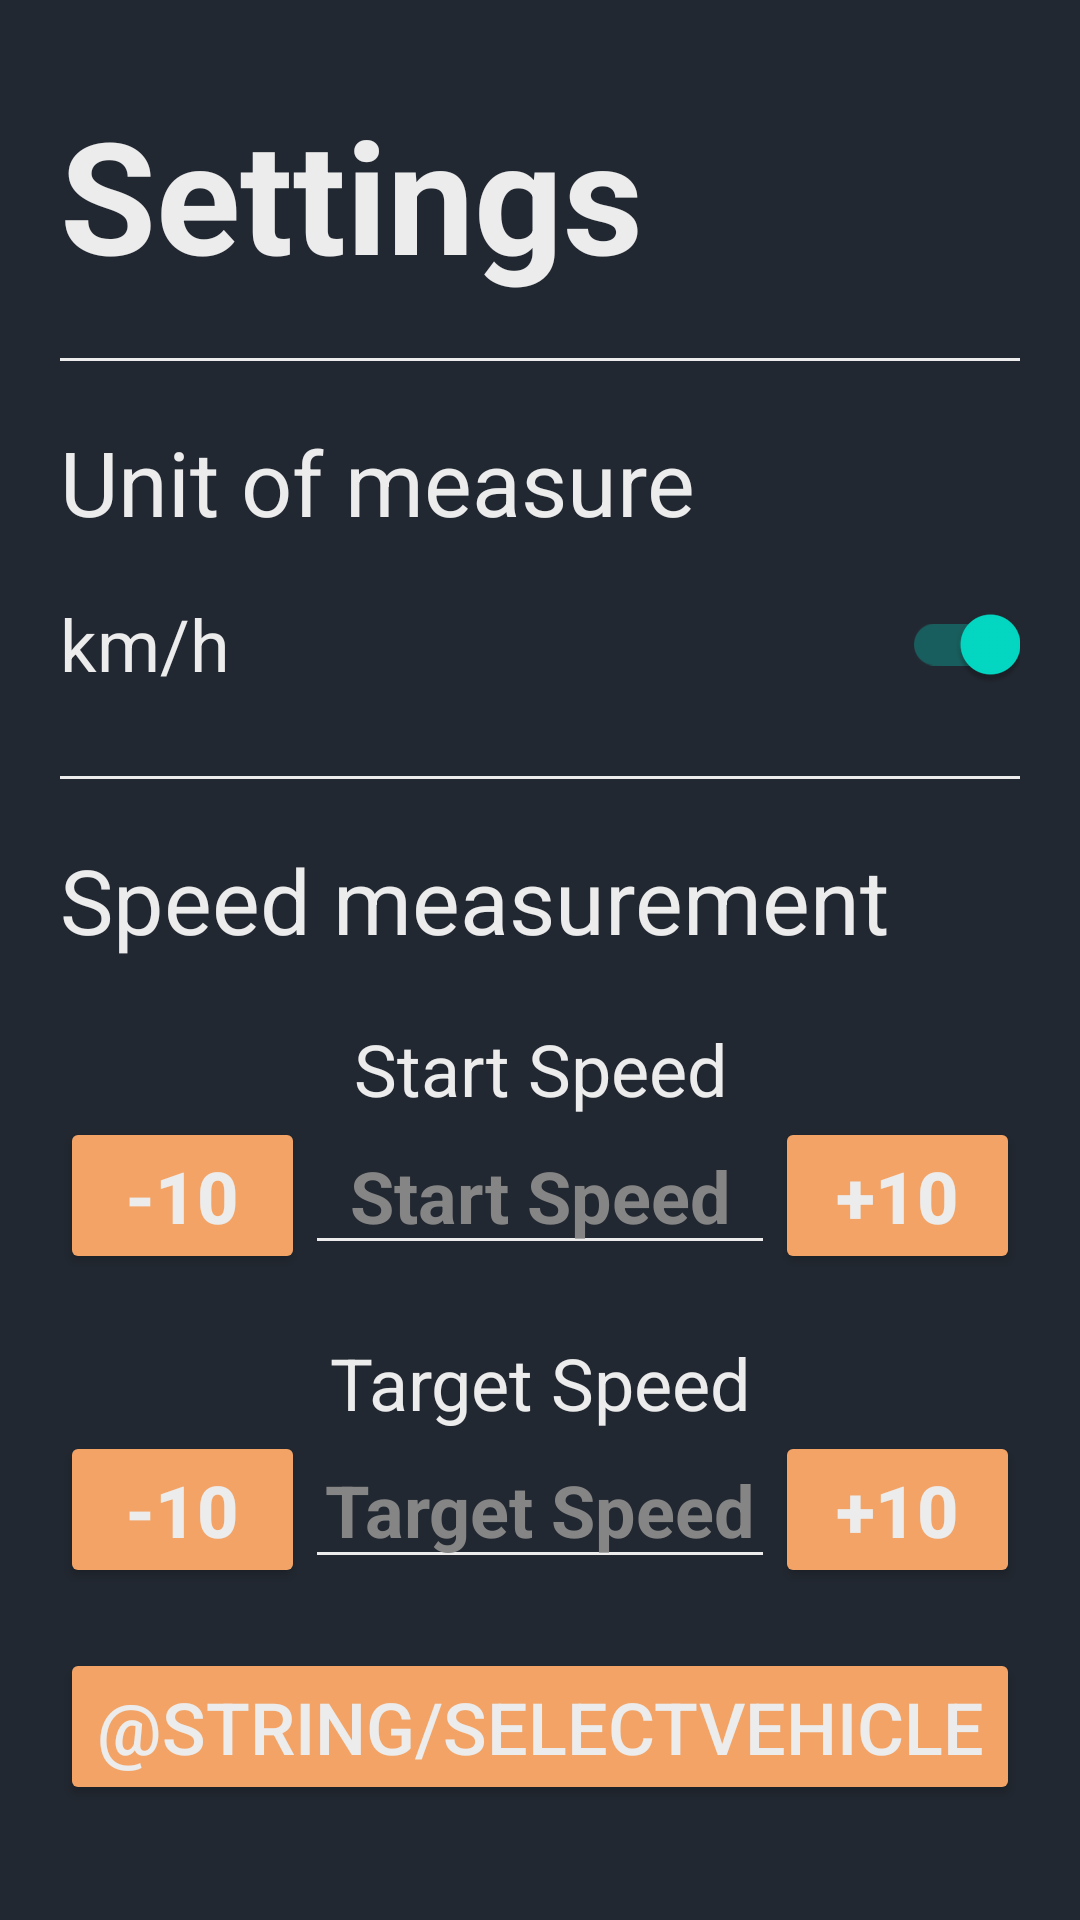

This screen was rendered from an Android layout file. Write that file and the resources it references.
<!-- AndroidManifest.xml: application theme Theme.GPSTimer -->
<!-- res/layout/activity_settings.xml -->
<?xml version="1.0" encoding="utf-8"?>
<LinearLayout xmlns:android="http://schemas.android.com/apk/res/android"
    xmlns:app="http://schemas.android.com/apk/res-auto"
    xmlns:tools="http://schemas.android.com/tools"
    android:layout_width="match_parent"
    android:layout_height="match_parent"
    android:background="#222831"
    android:orientation="vertical"
    android:padding="20dp"
    tools:context=".SettingsActivity">

    <ImageButton
        android:id="@+id/btnBack"
        android:layout_width="wrap_content"
        android:layout_height="wrap_content"
        android:background="@color/background"
        android:contentDescription="@string/go_back"
        android:scaleType="center"
        android:tint="@color/textColor"
        app:srcCompat="@drawable/ic_baseline_arrow_back_ios_new_24" />

    <Space
        android:layout_width="match_parent"
        android:layout_height="10dp" />

    <TextView
        android:id="@+id/textViewSelectVehicle"
        android:layout_width="wrap_content"
        android:layout_height="wrap_content"
        android:text="@string/settings"
        android:textColor="@color/textColor"
        android:textSize="52sp"
        android:textStyle="bold" />

    <Space
        android:layout_width="match_parent"
        android:layout_height="20dp" />

    <LinearLayout
        android:layout_width="match_parent"
        android:layout_height="1dp"
        android:background="@color/textColor"
        android:orientation="horizontal">

    </LinearLayout>

    <LinearLayout
        android:id="@+id/linearLayout1"
        android:layout_width="match_parent"
        android:layout_height="wrap_content"
        android:layout_marginVertical="20dp"
        android:orientation="vertical">

        <TextView
            android:id="@+id/textView1"
            android:layout_width="match_parent"
            android:layout_height="wrap_content"
            android:text="@string/unit"
            android:textColor="@color/textColor"
            android:textSize="30sp" />

        <androidx.appcompat.widget.SwitchCompat
            android:id="@+id/switchUnitSpeed"
            android:layout_width="match_parent"
            android:layout_height="wrap_content"
            android:layout_marginTop="10dp"
            android:backgroundTint="@color/primaryAccent"
            android:checked="true"
            android:text="@string/unitkmh"
            android:textColor="@color/textColor"
            android:textSize="24sp"
            android:thumbTint="@color/primaryAccent"
            android:trackTint="@color/textColor" />

    </LinearLayout>

    <LinearLayout
        android:layout_width="match_parent"
        android:layout_height="1dp"
        android:background="@color/textColor"
        android:orientation="horizontal">

    </LinearLayout>

    <LinearLayout
        android:id="@+id/linearLayout2"
        android:layout_width="match_parent"
        android:layout_height="wrap_content"
        android:layout_marginVertical="20dp"
        android:orientation="vertical">

        <TextView
            android:id="@+id/textView2"
            android:layout_width="match_parent"
            android:layout_height="wrap_content"
            android:text="@string/measurement"
            android:textColor="@color/textColor"
            android:textSize="30sp" />

        <Space
            android:layout_width="match_parent"
            android:layout_height="20dp" />

        <TextView
            android:id="@+id/textView3"
            android:layout_width="match_parent"
            android:layout_height="wrap_content"
            android:layout_weight="1"
            android:text="@string/startSpeed"
            android:textAlignment="center"
            android:textColor="@color/textColor"
            android:textSize="24sp" />

        <LinearLayout
            android:layout_width="match_parent"
            android:layout_height="match_parent"
            android:orientation="horizontal">

            <Button
                android:id="@+id/btnMinusStart"
                android:layout_width="wrap_content"
                android:layout_height="wrap_content"
                android:layout_weight="1"
                android:backgroundTint="@color/primaryAccent"
                android:text="@string/minus10"
                android:textColor="@color/textColor"
                android:textSize="24sp"
                android:textStyle="bold"
                app:iconTint="@color/textColor" />

            <EditText
                android:id="@+id/editStartSpeed"
                android:layout_width="wrap_content"
                android:layout_height="wrap_content"
                android:layout_weight="20"
                android:autofillHints="50"
                android:backgroundTint="@color/textColor"
                android:ems="10"
                android:hint="@string/startSpeed"
                android:inputType="number"
                android:textAlignment="center"
                android:textColor="@color/textColor"
                android:textColorHint="@color/hintTextColor"
                android:textSize="24sp"
                android:textStyle="bold" />

            <Button
                android:id="@+id/btnPlusStart"
                android:layout_width="wrap_content"
                android:layout_height="wrap_content"
                android:layout_weight="1"
                android:backgroundTint="@color/primaryAccent"
                android:text="@string/plus10"
                android:textColor="@color/textColor"
                android:textSize="24sp"
                android:textStyle="bold"
                app:iconTint="@color/textColor" />

        </LinearLayout>

        <Space
            android:layout_width="match_parent"
            android:layout_height="20dp" />

        <TextView
            android:id="@+id/textView5"
            android:layout_width="match_parent"
            android:layout_height="wrap_content"
            android:layout_weight="1"
            android:text="@string/targetSpeed"
            android:textAlignment="center"
            android:textColor="@color/textColor"
            android:textSize="24sp" />

        <LinearLayout
            android:layout_width="match_parent"
            android:layout_height="match_parent"
            android:orientation="horizontal">

            <Button
                android:id="@+id/btnMinusTarget"
                android:layout_width="wrap_content"
                android:layout_height="wrap_content"
                android:layout_weight="1"
                android:backgroundTint="@color/primaryAccent"
                android:text="@string/minus10"
                android:textColor="@color/textColor"
                android:textSize="24sp"
                android:textStyle="bold"
                app:iconTint="@color/textColor" />

            <EditText
                android:id="@+id/editTargetSpeed"
                android:layout_width="wrap_content"
                android:layout_height="wrap_content"
                android:layout_weight="20"
                android:autofillHints="100"
                android:backgroundTint="@color/textColor"
                android:ems="10"
                android:hint="@string/targetSpeed"
                android:inputType="number"
                android:textAlignment="center"
                android:textColor="@color/textColor"
                android:textColorHint="@color/hintTextColor"
                android:textSize="24sp"
                android:textStyle="bold" />

            <Button
                android:id="@+id/btnPlusTarget"
                android:layout_width="wrap_content"
                android:layout_height="wrap_content"
                android:layout_weight="1"
                android:backgroundTint="@color/primaryAccent"
                android:text="@string/plus10"
                android:textColor="@color/textColor"
                android:textSize="24sp"
                android:textStyle="bold"
                app:iconTint="@color/textColor" />

        </LinearLayout>

    </LinearLayout>

    <Button
        android:id="@+id/btnAddVehicle"
        android:layout_width="match_parent"
        android:layout_height="wrap_content"
        android:backgroundTint="@color/primaryAccent"
        android:text="@string/selectVehicle"
        android:textColor="@color/textColor"
        android:textSize="24sp"
        app:icon="@drawable/ic_baseline_directions_car_24" />

    <Space
        android:layout_width="match_parent"
        android:layout_height="20dp" />

    <Button
        android:id="@+id/btnLeaderboard"
        android:layout_width="match_parent"
        android:layout_height="wrap_content"
        android:backgroundTint="@color/primaryAccent"
        android:text="@string/leaderboard"
        android:textColor="@color/textColor"
        android:textSize="24sp"
        app:icon="@drawable/ic_baseline_dehaze_24" />

</LinearLayout>
<!-- resources referenced by this layout -->
<resources>
  <color name="background">#222831</color>
  <color name="hintTextColor">#858585</color>
  <color name="primaryAccent">#F2A365</color>
  <color name="textColor">#ECECEC</color>
  <string name="leaderboard">Leaderboard</string>
  <string name="measurement">Speed measurement</string>
  <string name="minus10" translatable="false">-10</string>
  <string name="plus10" translatable="false">+10</string>
  <string name="settings">Settings</string>
  <string name="startSpeed">Start Speed</string>
  <string name="targetSpeed">Target Speed</string>
  <string name="unit">Unit of measure</string>
  <string name="unitkmh" translatable="false">km/h</string>
  <style name="Theme.GPSTimer" parent="Theme.MaterialComponents.DayNight.DarkActionBar">
          
          <item name="colorPrimary">@color/purple_500</item>
          <item name="colorPrimaryVariant">@color/purple_700</item>
          <item name="colorOnPrimary">@color/white</item>
          
          <item name="colorSecondary">@color/teal_200</item>
          <item name="colorSecondaryVariant">@color/teal_700</item>
          <item name="colorOnSecondary">@color/black</item>
          
          <item name="android:statusBarColor" tools:targetApi="l">?attr/colorPrimaryVariant</item>
          
      </style>
  <color name="purple_500">#FF6200EE</color>
  <color name="purple_700">#FF3700B3</color>
  <color name="white">#FFFFFFFF</color>
  <color name="teal_200">#FF03DAC5</color>
  <color name="teal_700">#FF018786</color>
  <color name="black">#FF000000</color>
</resources>
